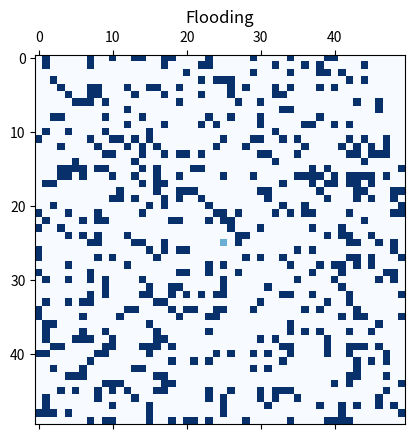

Source code (Python):
import numpy as np
from matplotlib.animation import FuncAnimation
from matplotlib import pyplot as plt



def init(N : int, o : int):
    """
    Função que inicializa o terreno que será uma grade formada por uma matriz quadrada de dimensões N x N e que apresentará o obstáculos em sua estrutura
    """
    if o > N**2 - 1:
        print("Erro, o número de obstáculos inserido deve ser menor ")
        return 1
    
    terreno = np.zeros((N,N)) # Inicializo o terreno
    linhas = np.random.randint(low = 0, high = N, size = o) # Pego as coordenadas das linhas dos obstáculos
    colunas = np.random.randint(low = 0, high = N, size = o) # Pego as coordenadas das colunas dos obstáculos

    # Implentando os obstáculos no terreno

    for i in range(o):
        terreno[linhas[i], colunas[i]] = 2
    while len(np.where(terreno == 2)[0]) < o: # Enquanto não tiver o número estabelecido no argumento da função não cessará a organição dos obstáculos no terreno
        terreno[np.random.randint(low = 0, high = N), np.random.randint(low = 0, high = N)] = 2

    # Verificação que o termo central é necessariamente um elemento alagado

    if terreno[int(N/2), int(N/2)] == 2:
        while len(np.where(terreno == 2)[0]) < o:
            terreno[int(N/2), int(N/2)] = 1
            terreno[np.random.randint(low = 0, high = N ), np.random.randint(low = 0, high = N)] = 2

    terreno[int(N/2), int(N/2)] = 1 # Inicializa o elemento central como alagado
    return terreno



def flood(terreno_inicial):
    """
    Função que dado um terreno_inicial que é uma matriz ele atualizará esse terreno proceguindo com o alagamento
    """
    # Busca as coordenas dos pontos alagados

    coordenadas = np.where(terreno_inicial == 1)

    # Cria uma cópia do terreno inicial o qual foi passado inicialmente e nessa cópia ocorrerão as mudanças de acordo com o alagamento

    terreno_novo = terreno_inicial.copy()

    for i in range(len(coordenadas[0])):
        # Verificação acima
        if coordenadas[0][i] - 1 != -1 and terreno_inicial[coordenadas[0][i] - 1, coordenadas[1][i]] != 2:
            terreno_novo[coordenadas[0][i] - 1, coordenadas[1][i]] = 1
        # Verificação abaixo
        if coordenadas[0][i] != terreno_inicial.shape[0] - 1 and terreno_inicial[coordenadas[0][i] + 1, coordenadas[1][i]] != 2:
            terreno_novo[coordenadas[0][i] + 1, coordenadas[1][i]] = 1
        # Verificação para esquerda
        if coordenadas[1][i] - 1 != -1 and terreno_inicial[coordenadas[0][i], coordenadas[1][i] - 1] != 2:
            terreno_novo[coordenadas[0][i], coordenadas[1][i] - 1] = 1
        # Verificação para direita
        if coordenadas[1][i] != terreno_inicial.shape[0] - 1 and terreno_inicial[coordenadas[0][i], coordenadas[1][i] + 1] != 2:
            terreno_novo[coordenadas[0][i], coordenadas[1][i] + 1] = 1

    return terreno_novo

# Animação do terreno inundando

terreno = init(N = 50, o = 500)

fig, ax = plt.subplots()
ax.set_title("Flooding")
cax = ax.matshow(terreno, cmap = 'Blues')

def update(frame):
    global terreno
    terreno = flood(terreno)
    cax.set_data(terreno)
    return cax
ani = FuncAnimation(fig, update, frames=40, interval = 1)

plt.show()